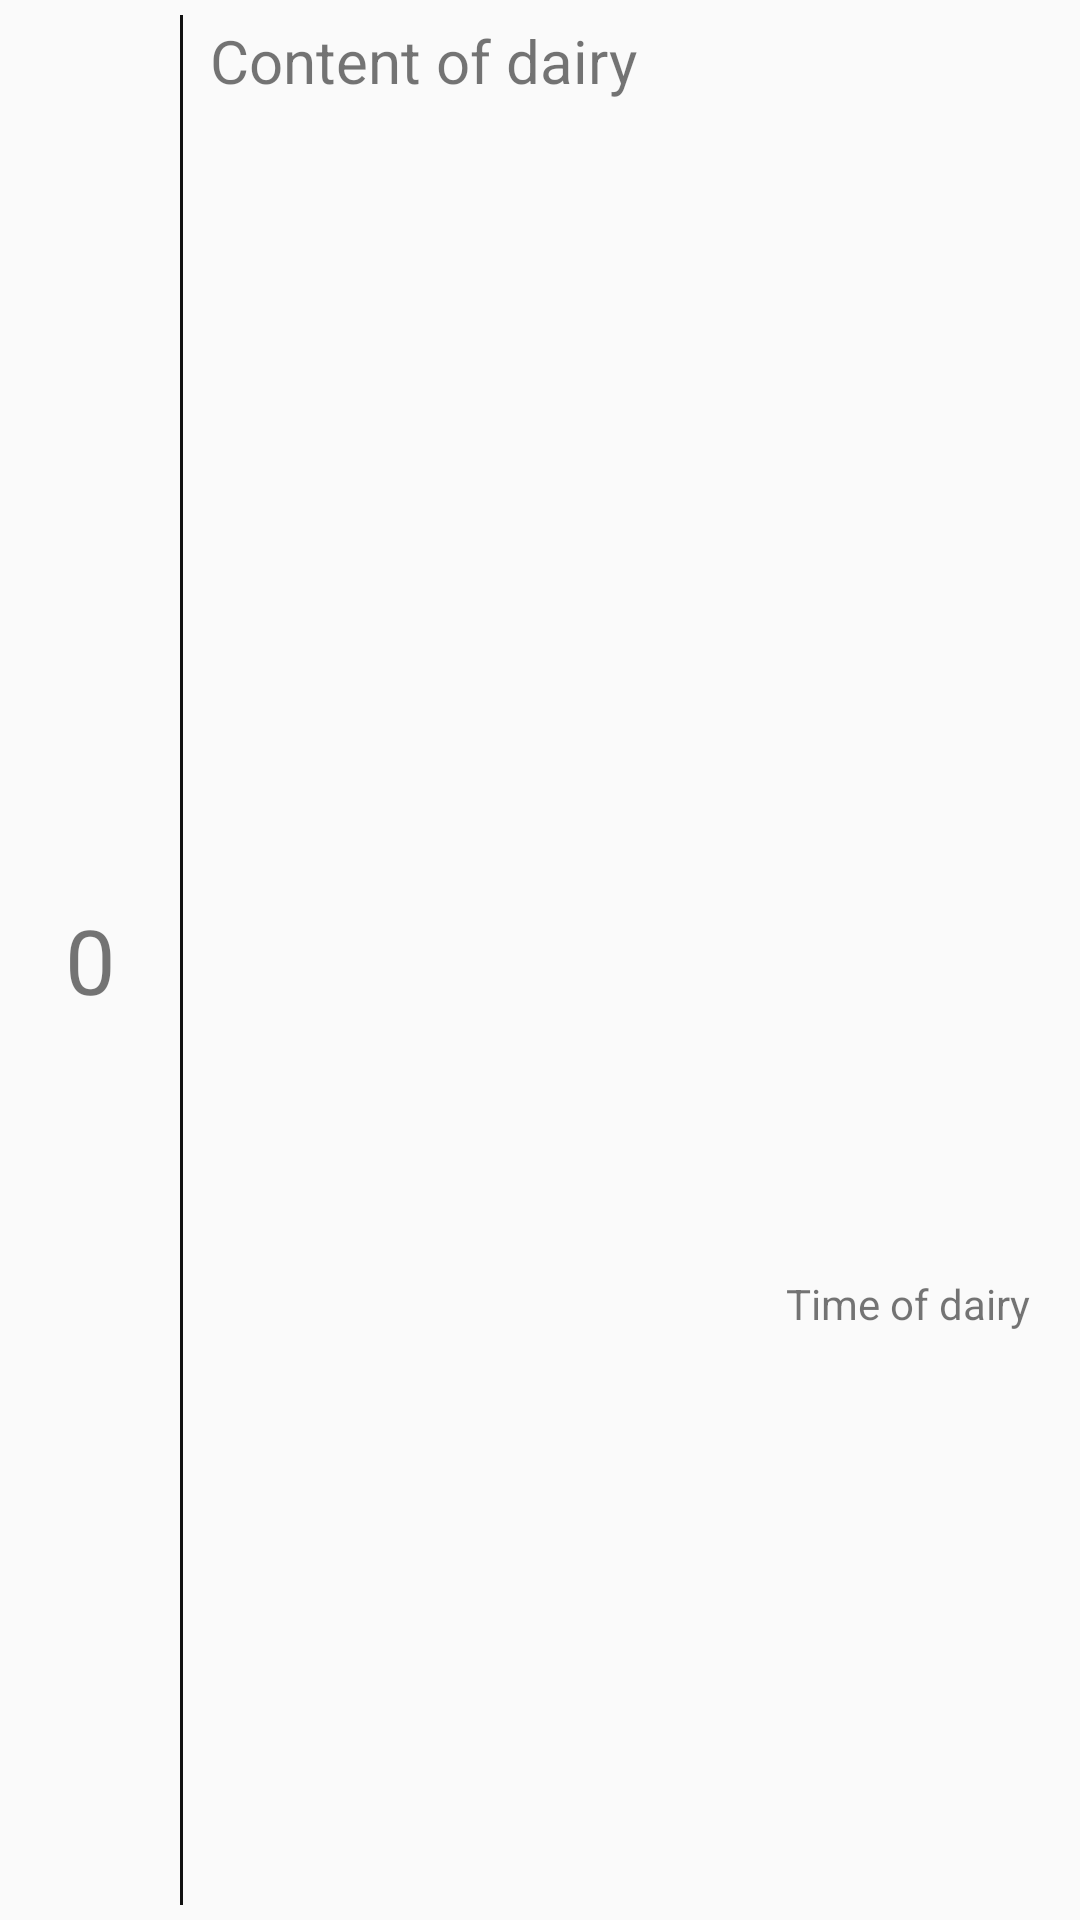

Layout XML and referenced resources for this Android screen:
<!-- AndroidManifest.xml: application theme AppTheme -->
<!-- res/layout/layout_diary.xml -->
<?xml version="1.0" encoding="utf-8"?>
<RelativeLayout xmlns:android="http://schemas.android.com/apk/res/android"
android:layout_width="match_parent"
android:layout_height="70dp">

    <LinearLayout
        android:layout_width="match_parent"
        android:layout_height="match_parent"
        android:orientation="horizontal"
        android:id="@+id/dairy_text_analysis_score_layout"
        android:layout_alignParentLeft="true">

        <TextView
            android:id="@+id/dairy_text_analysis_score"
            android:layout_width="60dp"
            android:layout_height="match_parent"
            android:text="0"
            android:textSize="30sp"
            android:textAlignment="center"
            android:gravity="center_vertical"/>

        <View
            android:layout_width="1dp"
            android:layout_height="match_parent"
            android:id="@+id/vertical_line"
            android:background="#111111"
            android:layout_marginTop="15px"
            android:layout_marginBottom="15px"/>
    </LinearLayout>


    <LinearLayout
        android:id="@+id/dairy_text_layout"
        android:layout_width="wrap_content"
        android:layout_height="match_parent"
        android:layout_alignParentStart="true"
        android:layout_alignParentTop="true"
        android:layout_marginStart="70dp"
        android:orientation="vertical">

        <TextView
            android:id="@+id/dairy_text_content"
            android:layout_width="280dp"
            android:layout_height="wrap_content"
            android:layout_weight="2"
            android:text="Content of dairy"
            android:textSize="20sp"
            android:singleLine="true"
            android:ellipsize="end"
            android:layout_marginTop="20px"/>

        <TextView
            android:id="@+id/dairy_text_time"
            android:layout_width="match_parent"
            android:layout_height="wrap_content"
            android:layout_weight="1"
            android:text="Time of dairy"
            android:textAlignment="textEnd"
            android:layout_marginRight="20px"/>
    </LinearLayout>

</RelativeLayout>
<!-- resources referenced by this layout -->
<resources>
  <style name="AppTheme" parent="Theme.AppCompat.Light.DarkActionBar">
          
          <item name="colorPrimary">@color/colorPrimary</item>
          <item name="colorPrimaryDark">@color/colorPrimaryDark</item>
          <item name="windowNoTitle">true</item>
          <item name="colorAccent">@color/app_blue</item>
          <item name="colorControlNormal">@color/app_blue</item>
  
          <item name="android:statusBarColor">#FFFFFF</item>
          <item name="android:windowLightStatusBar">true</item>
      </style>
  <color name="colorPrimary">#3F51B5</color>
  <color name="colorPrimaryDark">#303F9F</color>
  <color name="app_blue">#3075b6</color>
</resources>
